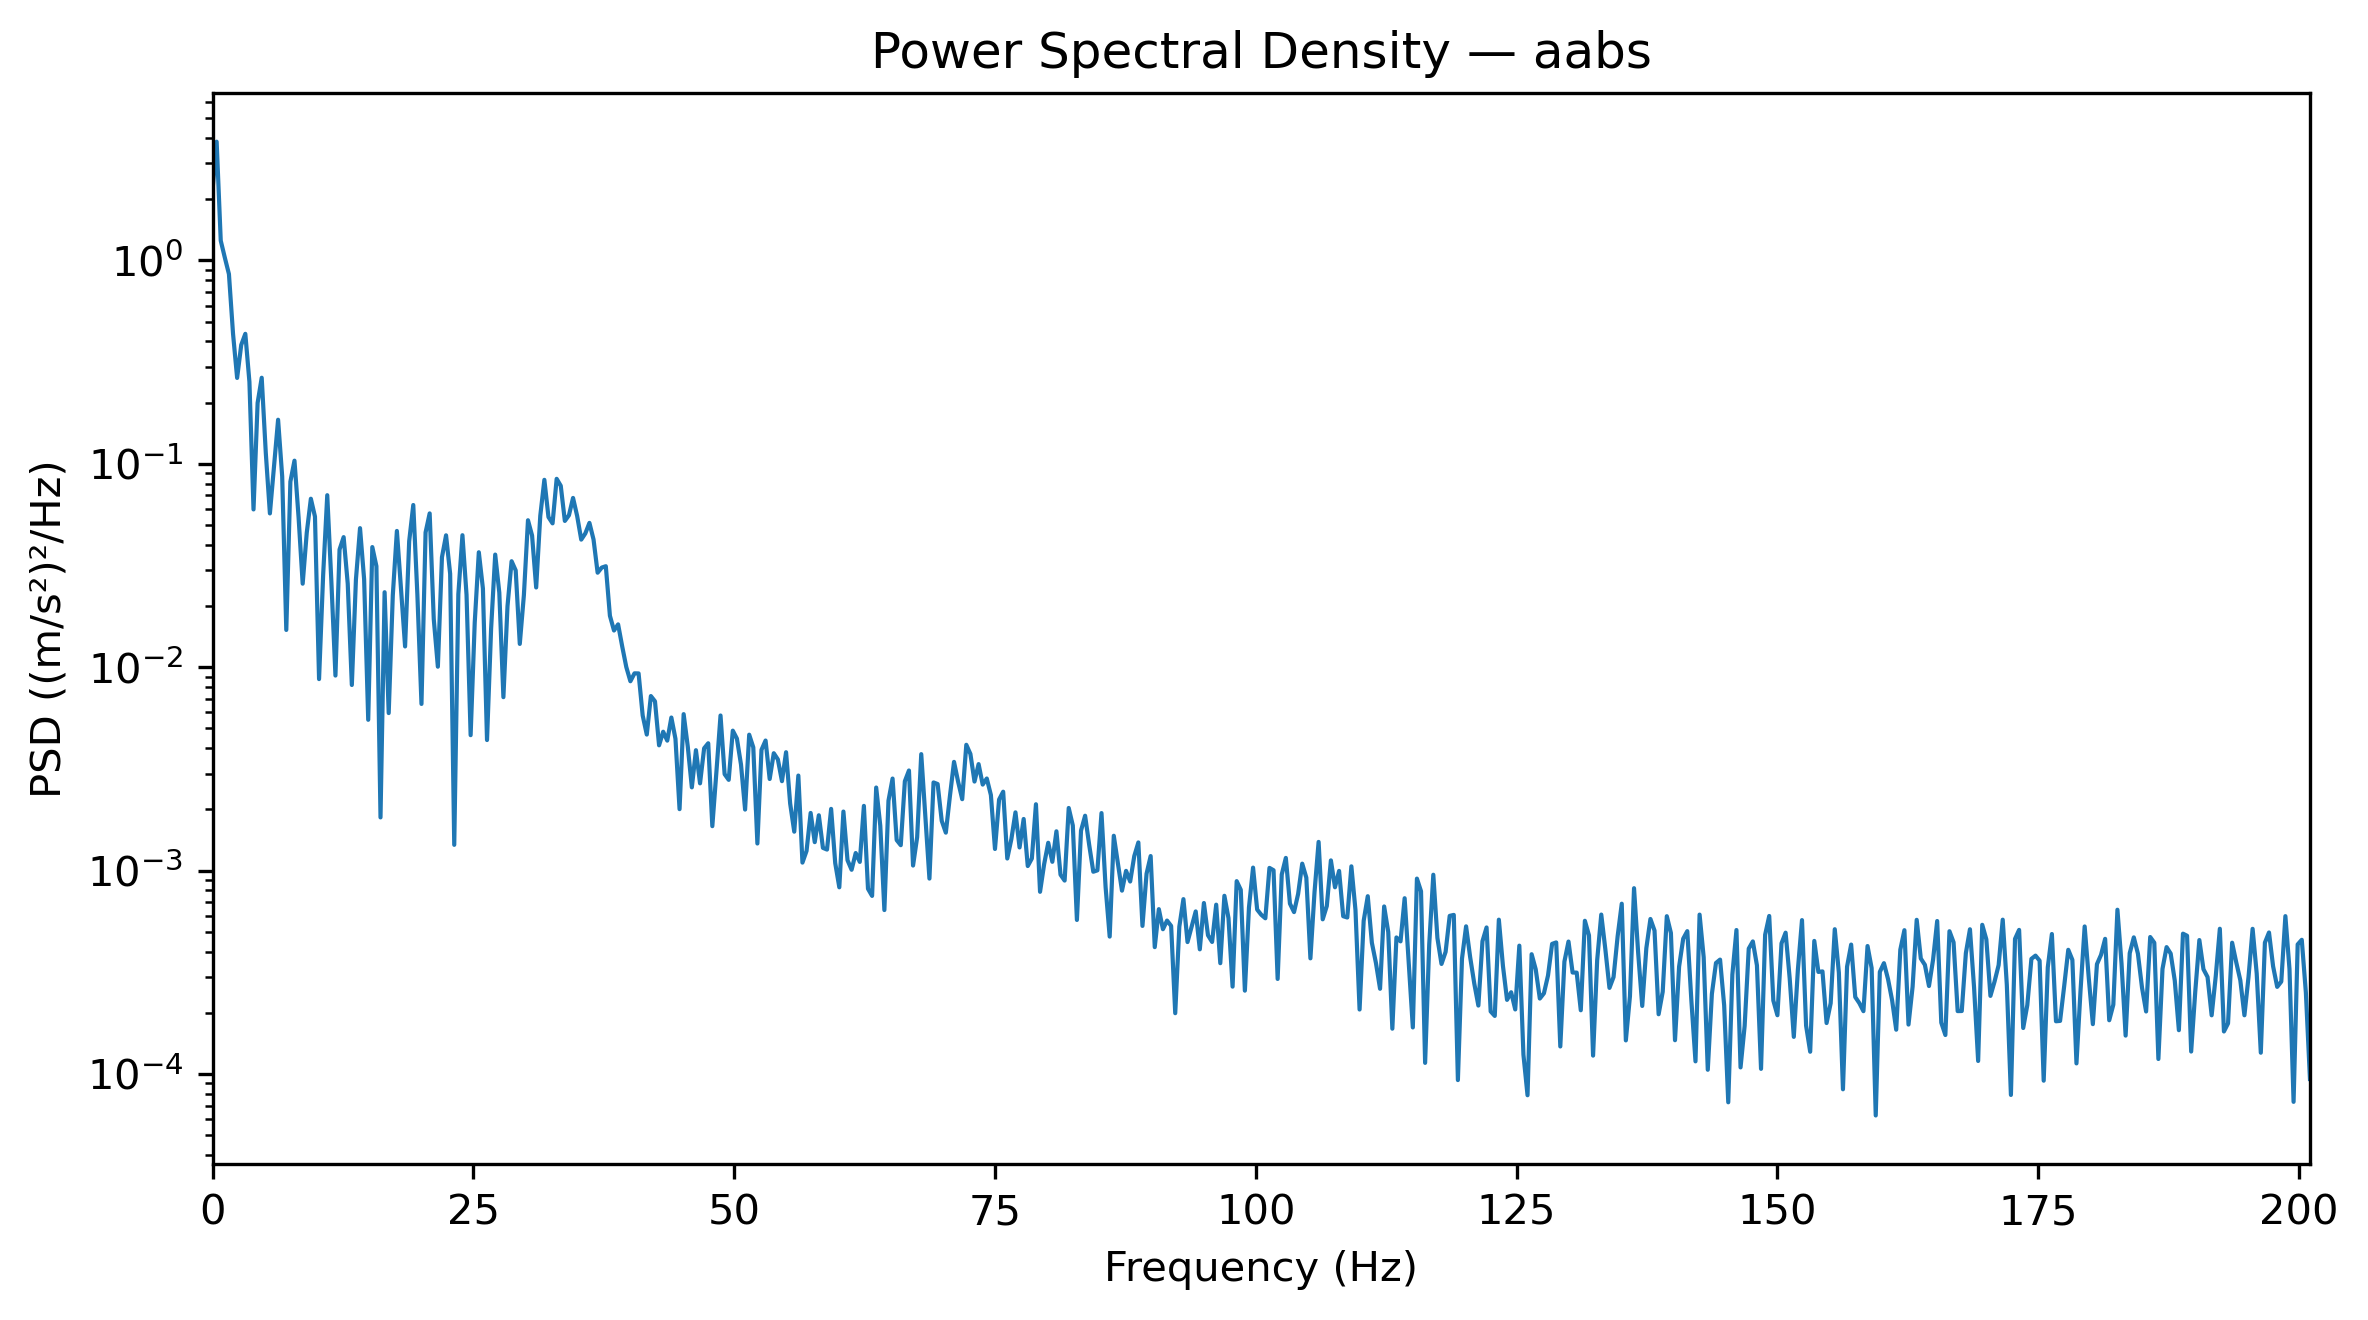

Values plotted in this chart, from the file beside it:
Frequency_Hz, PSD_(m_s2)^2_per_Hz
0.0, 2.216
0.3927, 3.832
0.7854, 1.251
1.178, 1.031
1.571, 0.8562
1.963, 0.436
2.356, 0.2643
2.749, 0.3839
3.141, 0.4356
3.534, 0.2529
3.927, 0.05967
4.319, 0.1992
4.712, 0.2649
5.105, 0.1128
5.497, 0.05703
5.89, 0.0974
6.283, 0.1647
6.675, 0.08665
7.068, 0.01525
7.461, 0.08173
7.854, 0.1036
8.246, 0.05462
8.639, 0.02575
9.032, 0.04591
9.424, 0.06735
9.817, 0.05504
10.21, 0.008743
10.6, 0.02847
10.99, 0.07011
11.39, 0.02651
11.78, 0.009101
12.17, 0.03788
12.57, 0.04361
12.96, 0.02575
13.35, 0.008181
13.74, 0.02699
14.14, 0.04828
14.53, 0.02709
14.92, 0.005516
15.31, 0.03897
15.71, 0.03138
16.1, 0.001827
16.49, 0.02338
16.89, 0.005952
17.28, 0.02257
17.67, 0.04678
18.06, 0.02425
18.46, 0.01265
18.85, 0.04165
19.24, 0.06273
19.63, 0.02272
20.03, 0.006601
20.42, 0.04598
20.81, 0.05705
21.2, 0.01725
21.6, 0.01006
21.99, 0.03474
22.38, 0.04452
22.78, 0.02881
23.17, 0.00134
... 453 more rows
